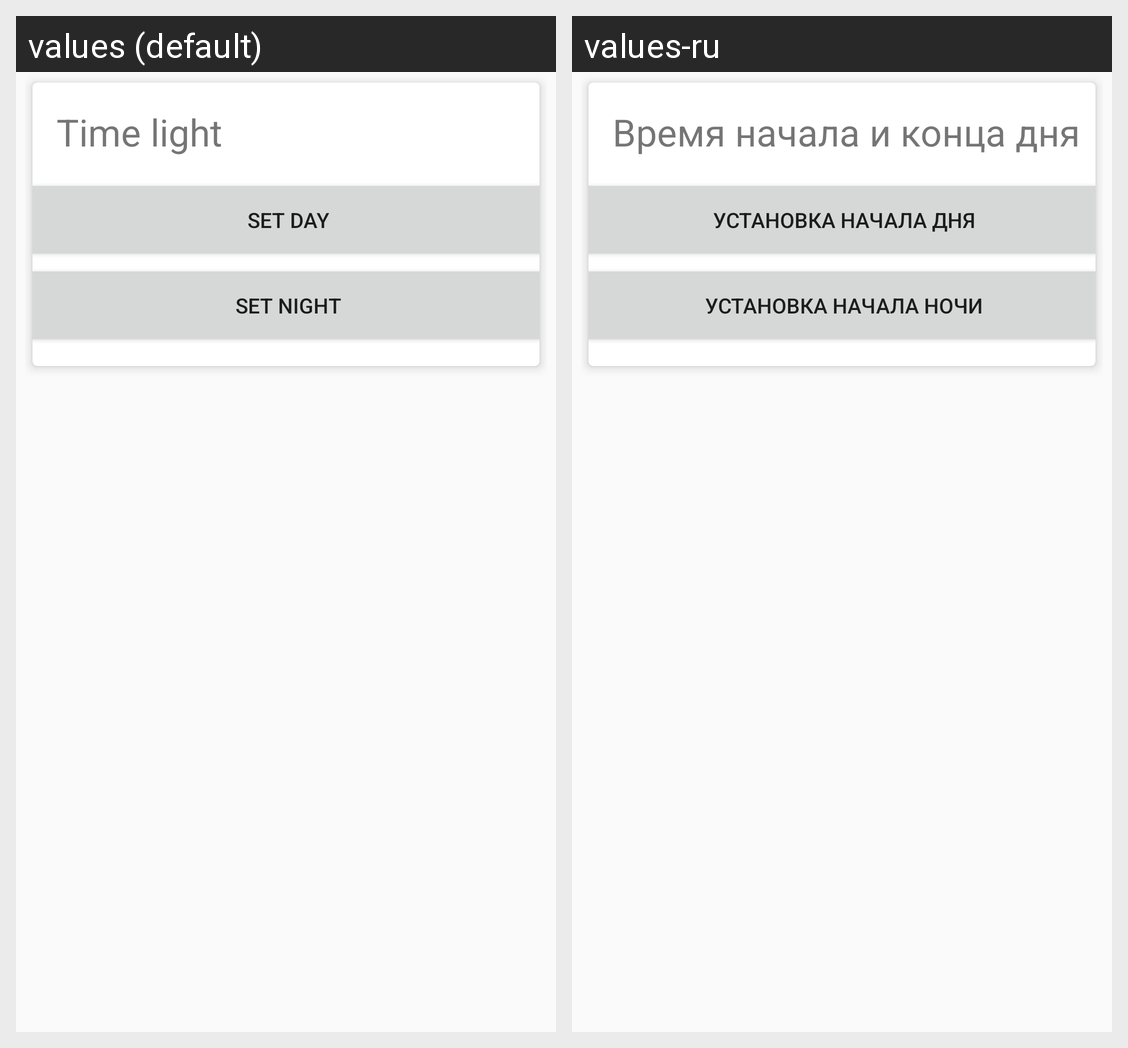

The Android screen above is rendered under two locales of the same app. Produce the string resources it draws, with the default and per-locale values.
Android screen res/layout/set_light.xml rendered under 2 locales, left to right: values (default), values-ru. Device: Nexus 5 (rendered at 1080×1920; each locale shown at half size, 540×960, under a caption strip naming it); theme AppTheme.
Strings drawn on this screen, with the default value and each locale's value (text and hints the layout hard-codes, and strings that could not be matched under every locale, appear in the picture but are not listed):

light_level
  values: Time light
  values-ru: Время начала и конца дня

set_day
  values: Set day
  values-ru: Установка начала дня

set_night
  values: Set night
  values-ru: Установка начала ночи
